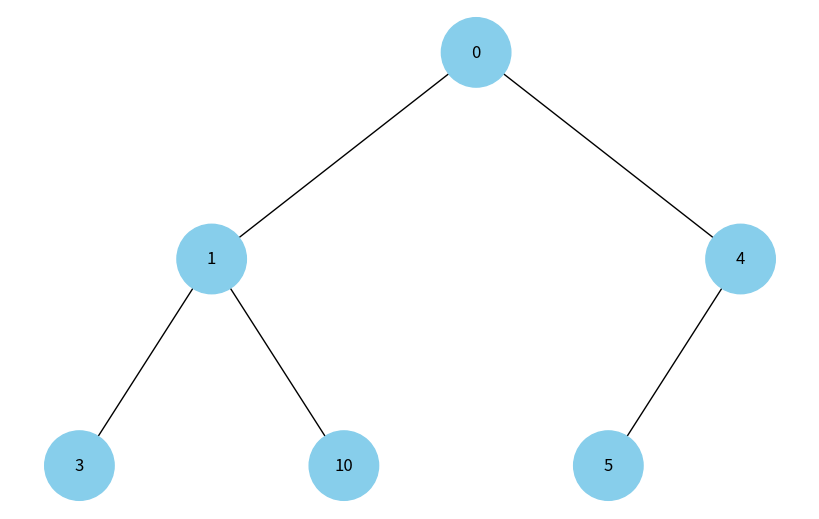

This figure's Python source:
import uuid

import networkx as nx
import matplotlib.pyplot as plt


class Node:
  def __init__(self, key, color="skyblue"):
    self.left = None
    self.right = None
    self.val = key
    self.color = color # Додатковий аргумент для зберігання кольору вузла
    self.id = str(uuid.uuid4()) # Унікальний ідентифікатор для кожного вузла


def add_edges(graph, node, pos, x=0, y=0, layer=1):
  if node is not None:
    graph.add_node(node.id, color=node.color, label=node.val) # Використання id та збереження значення вузла
    if node.left:
      graph.add_edge(node.id, node.left.id)
      l = x - 1 / 2 ** layer
      pos[node.left.id] = (l, y - 1)
      l = add_edges(graph, node.left, pos, x=l, y=y - 1, layer=layer + 1)
    if node.right:
      graph.add_edge(node.id, node.right.id)
      r = x + 1 / 2 ** layer
      pos[node.right.id] = (r, y - 1)
      r = add_edges(graph, node.right, pos, x=r, y=y - 1, layer=layer + 1)
  return graph


def draw_tree(tree_root):
  tree = nx.DiGraph()
  pos = {tree_root.id: (0, 0)}
  tree = add_edges(tree, tree_root, pos)

  colors = [node[1]['color'] for node in tree.nodes(data=True)]
  labels = {node[0]: node[1]['label'] for node in tree.nodes(data=True)} # Використовуйте значення вузла для міток

  plt.figure(figsize=(8, 5))
  nx.draw(tree, pos=pos, labels=labels, arrows=False, node_size=2500, node_color=colors)
  plt.show()


def build_heap_tree(heap: list, index: int = 0) -> Node | None:
    if index >= len(heap):
        return None

    root = Node(heap[index])

    root.left = build_heap_tree(heap, 2 * index + 1)
    root.right = build_heap_tree(heap, 2 * index + 2)

    return root


def draw_heap(heap: list):
    heap_root = build_heap_tree(heap)
    draw_tree(heap_root)


if __name__ == "__main__":
    heap_array = [0, 1, 4, 3, 10, 5]

    print("Візуалізація бінарної купи з масиву:", heap_array)
    draw_heap(heap_array)
